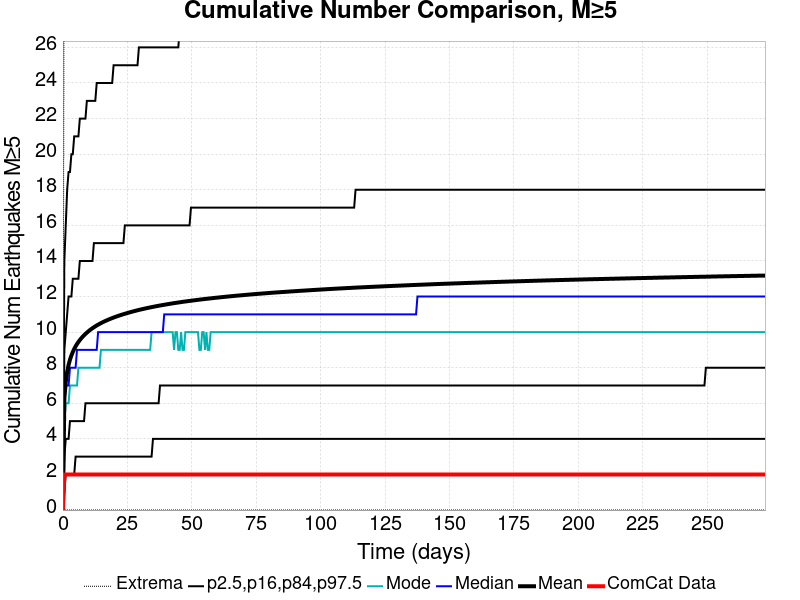

The table this chart was drawn from, first rows:
Time (days), ComCat Data, Simulation Mean, Simulation Median, Simulation Mode, Simulation Minimum, Simulation Maximum, 2.5 %-ile, 16 %-ile, 84 %-ile, 97.5 %-ile
0.0, 0.0, 0.0, 0.0, 0.0, 0.0, 0.0, 0.0, 0.0, 0.0, 0.0
0.546, 2.0, 6.253, 6.0, 5.0, 0.0, 37.0, 1.0, 3.0, 9.0, 14.0
1.092, 2.0, 7.213, 7.0, 6.0, 0.0, 40.0, 2.0, 4.0, 10.0, 16.0
1.638, 2.0, 7.766, 7.0, 6.0, 0.0, 43.0, 2.0, 4.0, 11.0, 18.0
2.184, 2.0, 8.153, 7.0, 6.0, 0.0, 45.0, 2.0, 4.0, 12.0, 19.0
2.73, 2.0, 8.45, 8.0, 7.0, 0.0, 46.0, 2.0, 5.0, 12.0, 19.0
3.276, 2.0, 8.684, 8.0, 7.0, 0.0, 48.0, 2.0, 5.0, 12.0, 20.0
3.822, 2.0, 8.882, 8.0, 7.0, 0.0, 49.0, 2.0, 5.0, 13.0, 20.0
4.368, 2.0, 9.052, 8.0, 7.0, 0.0, 49.0, 2.0, 5.0, 13.0, 21.0
4.914, 2.0, 9.199, 8.0, 7.0, 0.0, 49.0, 3.0, 5.0, 13.0, 21.0
5.46, 2.0, 9.331, 9.0, 7.0, 0.0, 50.0, 3.0, 5.0, 13.0, 21.0
6.006, 2.0, 9.448, 9.0, 8.0, 0.0, 50.0, 3.0, 5.0, 13.0, 21.0
6.552, 2.0, 9.555, 9.0, 8.0, 0.0, 53.0, 3.0, 5.0, 14.0, 22.0
7.098, 2.0, 9.652, 9.0, 8.0, 0.0, 57.0, 3.0, 5.0, 14.0, 22.0
7.644, 2.0, 9.74, 9.0, 8.0, 0.0, 61.0, 3.0, 5.0, 14.0, 22.0
8.19, 2.0, 9.823, 9.0, 8.0, 0.0, 62.0, 3.0, 5.0, 14.0, 22.0
8.736, 2.0, 9.899, 9.0, 8.0, 0.0, 62.0, 3.0, 6.0, 14.0, 22.0
9.282, 2.0, 9.971, 9.0, 8.0, 0.0, 62.0, 3.0, 6.0, 14.0, 23.0
9.828, 2.0, 10.04, 9.0, 8.0, 0.0, 64.0, 3.0, 6.0, 14.0, 23.0
10.37, 2.0, 10.1, 9.0, 8.0, 0.0, 65.0, 3.0, 6.0, 14.0, 23.0
10.92, 2.0, 10.16, 9.0, 8.0, 0.0, 66.0, 3.0, 6.0, 14.0, 23.0
11.47, 2.0, 10.22, 9.0, 8.0, 0.0, 66.0, 3.0, 6.0, 14.0, 23.0
12.01, 2.0, 10.27, 9.0, 8.0, 0.0, 68.0, 3.0, 6.0, 15.0, 23.0
12.56, 2.0, 10.32, 9.0, 8.0, 0.0, 68.0, 3.0, 6.0, 15.0, 23.0
13.1, 2.0, 10.37, 9.0, 8.0, 0.0, 69.0, 3.0, 6.0, 15.0, 24.0
13.65, 2.0, 10.42, 10.0, 8.0, 0.0, 69.0, 3.0, 6.0, 15.0, 24.0
14.2, 2.0, 10.46, 10.0, 8.0, 0.0, 71.0, 3.0, 6.0, 15.0, 24.0
14.74, 2.0, 10.5, 10.0, 9.0, 0.0, 71.0, 3.0, 6.0, 15.0, 24.0
15.29, 2.0, 10.55, 10.0, 9.0, 0.0, 71.0, 3.0, 6.0, 15.0, 24.0
15.83, 2.0, 10.58, 10.0, 9.0, 0.0, 71.0, 3.0, 6.0, 15.0, 24.0
16.38, 2.0, 10.62, 10.0, 9.0, 0.0, 71.0, 3.0, 6.0, 15.0, 24.0
16.93, 2.0, 10.66, 10.0, 9.0, 0.0, 73.0, 3.0, 6.0, 15.0, 24.0
17.47, 2.0, 10.69, 10.0, 9.0, 0.0, 73.0, 3.0, 6.0, 15.0, 24.0
18.02, 2.0, 10.72, 10.0, 9.0, 0.0, 73.0, 3.0, 6.0, 15.0, 24.0
18.56, 2.0, 10.76, 10.0, 9.0, 0.0, 73.0, 3.0, 6.0, 15.0, 24.0
19.11, 2.0, 10.79, 10.0, 9.0, 0.0, 73.0, 3.0, 6.0, 15.0, 24.0
19.66, 2.0, 10.82, 10.0, 9.0, 0.0, 74.0, 3.0, 6.0, 15.0, 25.0
20.2, 2.0, 10.85, 10.0, 9.0, 0.0, 75.0, 3.0, 6.0, 15.0, 25.0
20.75, 2.0, 10.88, 10.0, 9.0, 0.0, 75.0, 3.0, 6.0, 15.0, 25.0
21.29, 2.0, 10.9, 10.0, 9.0, 0.0, 75.0, 3.0, 6.0, 15.0, 25.0
21.84, 2.0, 10.93, 10.0, 9.0, 0.0, 75.0, 3.0, 6.0, 15.0, 25.0
22.39, 2.0, 10.96, 10.0, 9.0, 0.0, 75.0, 3.0, 6.0, 15.0, 25.0
22.93, 2.0, 10.98, 10.0, 9.0, 0.0, 75.0, 3.0, 6.0, 15.0, 25.0
23.48, 2.0, 11.01, 10.0, 9.0, 0.0, 75.0, 3.0, 6.0, 15.0, 25.0
24.02, 2.0, 11.03, 10.0, 9.0, 0.0, 75.0, 3.0, 6.0, 16.0, 25.0
24.57, 2.0, 11.05, 10.0, 9.0, 0.0, 75.0, 3.0, 6.0, 16.0, 25.0
25.12, 2.0, 11.08, 10.0, 9.0, 0.0, 75.0, 3.0, 6.0, 16.0, 25.0
25.66, 2.0, 11.1, 10.0, 9.0, 0.0, 75.0, 3.0, 6.0, 16.0, 25.0
26.21, 2.0, 11.12, 10.0, 9.0, 0.0, 75.0, 3.0, 6.0, 16.0, 25.0
26.75, 2.0, 11.14, 10.0, 9.0, 0.0, 75.0, 3.0, 6.0, 16.0, 25.0
27.3, 2.0, 11.17, 10.0, 9.0, 0.0, 75.0, 3.0, 6.0, 16.0, 25.0
27.85, 2.0, 11.19, 10.0, 9.0, 0.0, 75.0, 3.0, 6.0, 16.0, 25.0
28.39, 2.0, 11.21, 10.0, 9.0, 0.0, 76.0, 3.0, 6.0, 16.0, 25.0
28.94, 2.0, 11.23, 10.0, 9.0, 0.0, 76.0, 3.0, 6.0, 16.0, 25.0
29.48, 2.0, 11.25, 10.0, 9.0, 0.0, 76.0, 3.0, 6.0, 16.0, 26.0
30.03, 2.0, 11.27, 10.0, 9.0, 0.0, 76.0, 3.0, 6.0, 16.0, 26.0
30.58, 2.0, 11.28, 10.0, 9.0, 0.0, 76.0, 3.0, 6.0, 16.0, 26.0
31.12, 2.0, 11.3, 10.0, 9.0, 0.0, 76.0, 3.0, 6.0, 16.0, 26.0
31.67, 2.0, 11.32, 10.0, 9.0, 0.0, 76.0, 3.0, 6.0, 16.0, 26.0
32.21, 2.0, 11.34, 10.0, 9.0, 0.0, 76.0, 3.0, 6.0, 16.0, 26.0
... 440 more rows
